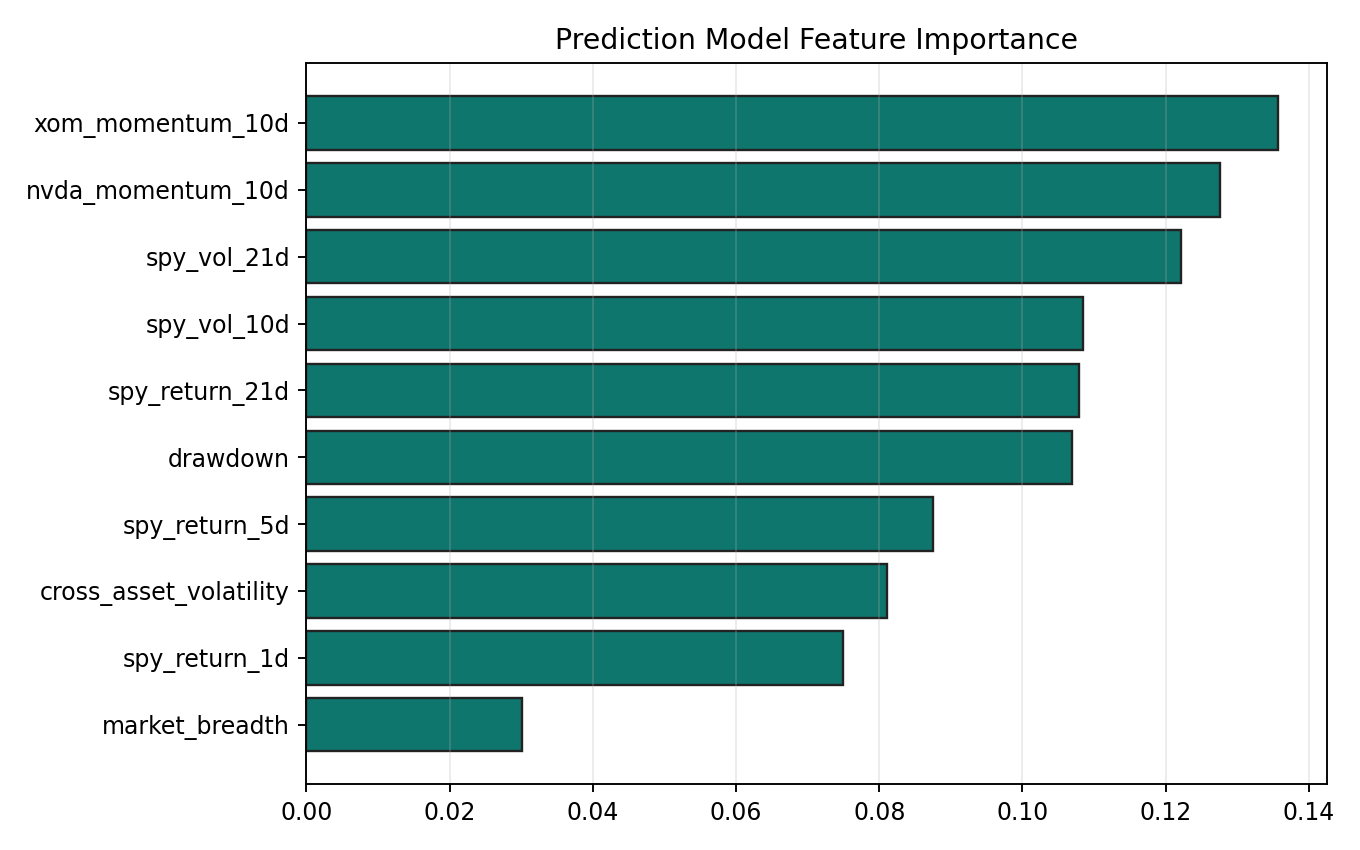

The table this chart was drawn from, first rows:
feature, importance
xom_momentum_10d, 0.1357
nvda_momentum_10d, 0.1275
spy_vol_21d, 0.1221
spy_vol_10d, 0.1085
spy_return_21d, 0.108
drawdown, 0.1069
spy_return_5d, 0.0875
cross_asset_volatility, 0.08102
spy_return_1d, 0.07491
market_breadth, 0.03013
regime_id, 0.01779
